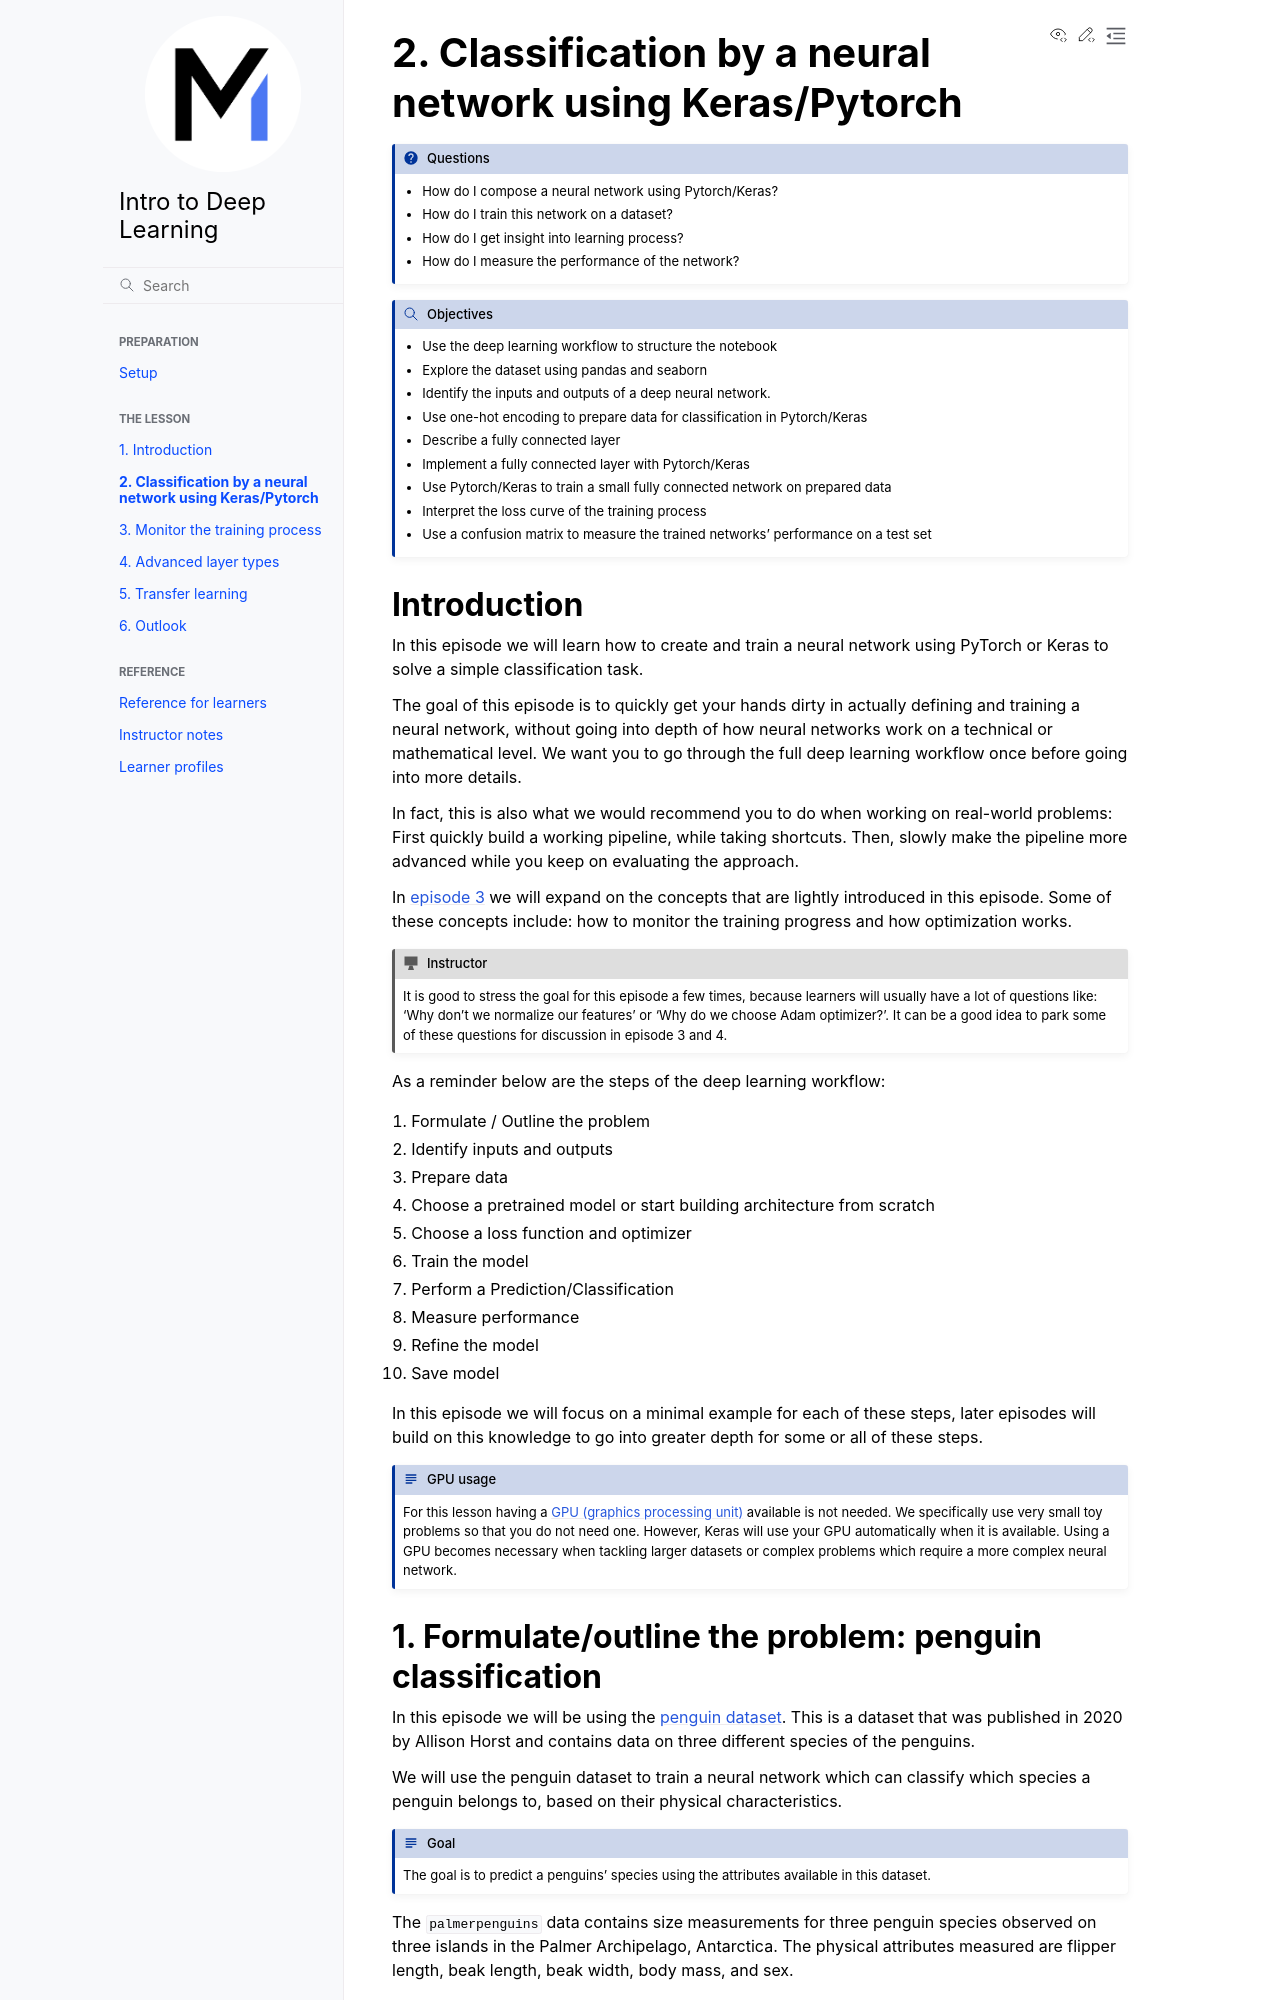

repository: mimer-ai/deep-learning-intro · page: 2-keras/index.html · generator: sphinx

---
myst:
    substitutions:
        palmer_penguins: |
            ```{figure} _patched/episodes/fig/palmer_penguins.png
            :alt: 'Illustration of the three species of penguins found in the Palmer Archipelago, Antarctica: Chinstrap, Gentoo and Adele'
